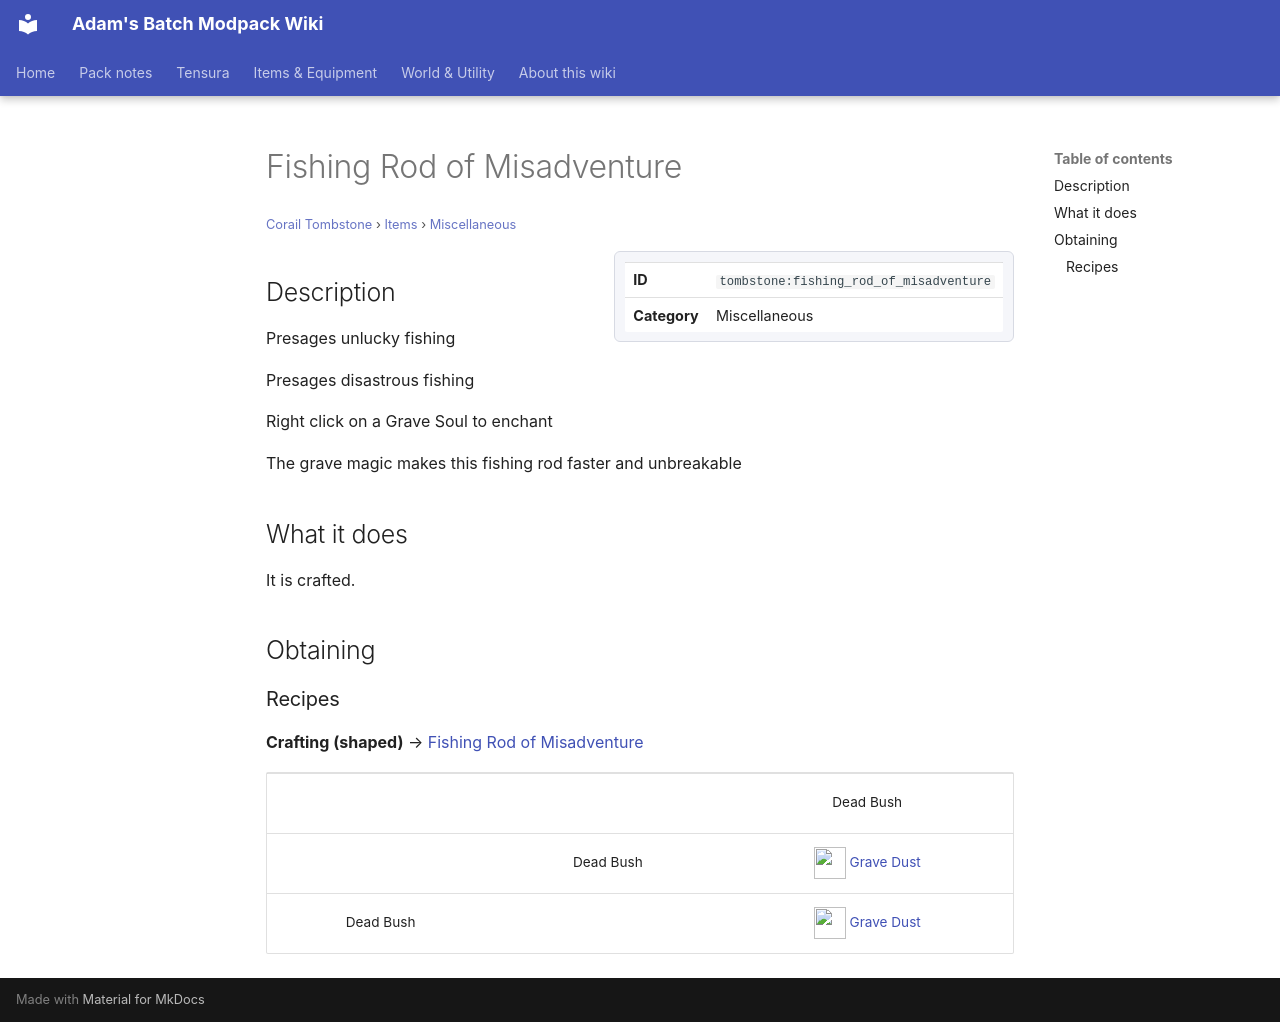

repository: Proteus-Nell/Adams-Batch-MC-Modpack-Wiki · page: corail-tombstone/items/miscellaneous/fishing-rod-of-misadventure/index.html · generator: mkdocs

# Fishing Rod of Misadventure

<small>[Corail Tombstone](../../index.md) &rsaquo; [Items](../index.md) &rsaquo; [Miscellaneous](index.md)</small>

<div class="infobox" markdown>

| | |
|---|---|
| **ID** | `tombstone:fishing_rod_of_misadventure` |
| **Category** | Miscellaneous |

</div>

## Description

Presages unlucky fishing

Presages disastrous fishing

Right click on a Grave Soul to enchant

The grave magic makes this fishing rod faster and unbreakable

## What it does

It is crafted.

## Obtaining

### Recipes

**Crafting (shaped)** &rarr;  [Fishing Rod of Misadventure](fishing-rod-of-misadventure.md)

<div class="recipe" markdown>

| | | |
|---|---|---|
|   |   |  Dead Bush |
|   |  Dead Bush | ![](../../../assets/icons/tombstone/item/grave_dust.png) [Grave Dust](../materials/grave-dust.md) |
|  Dead Bush |   | ![](../../../assets/icons/tombstone/item/grave_dust.png) [Grave Dust](../materials/grave-dust.md) |

</div>
